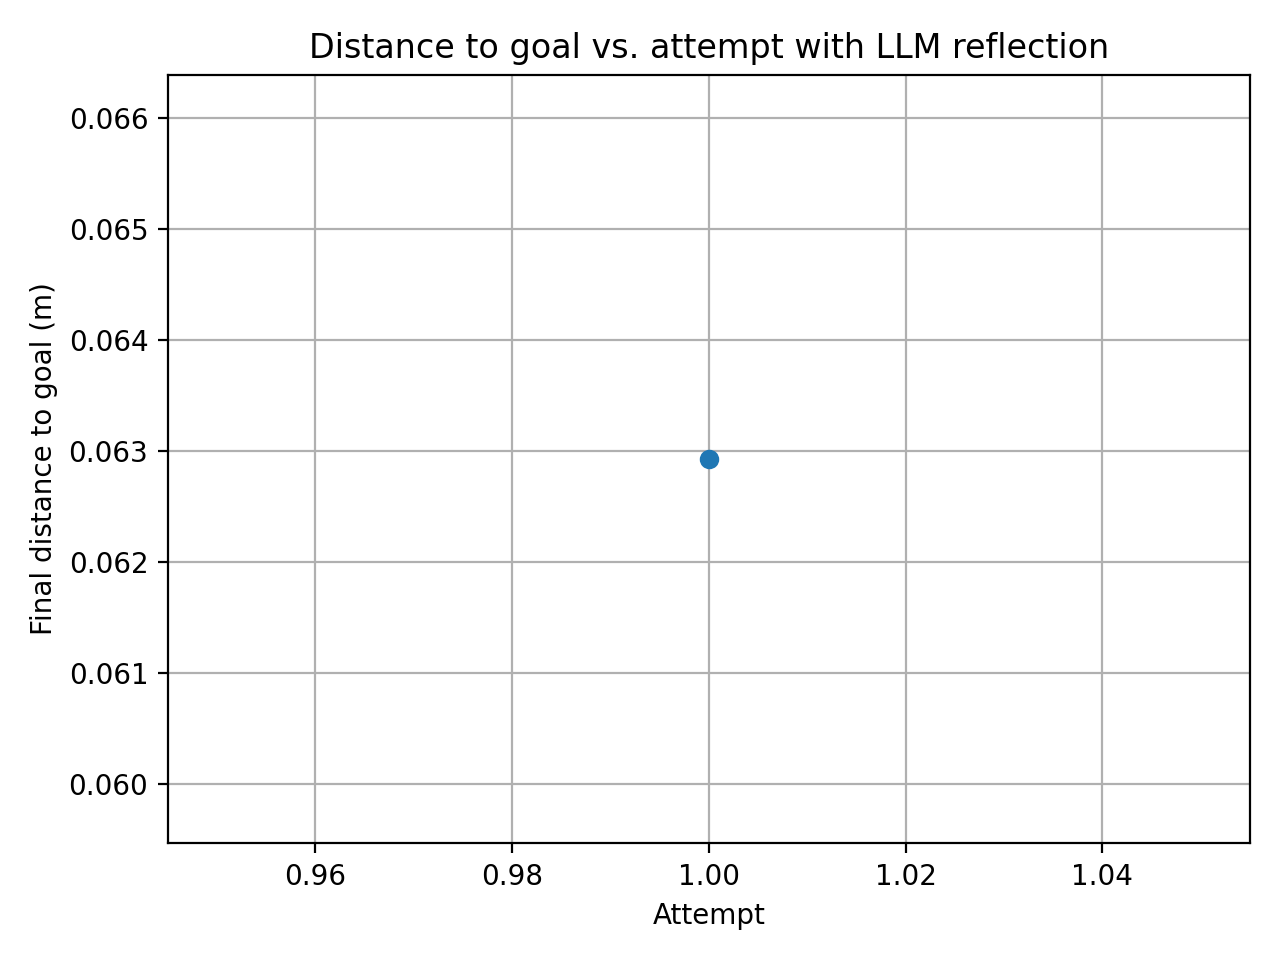

Data behind this chart, as committed beside it:
attempt, final_distance_m
1, 0.06293
